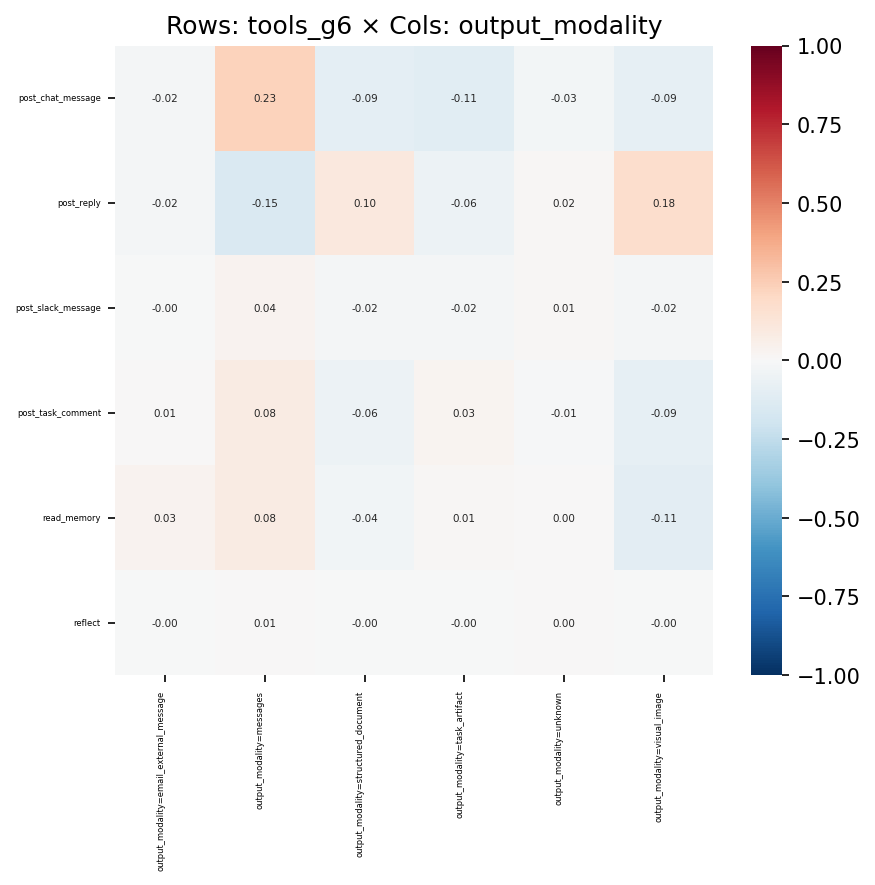

Data behind this chart, as committed beside it:
, output_modality=email_external_message, output_modality=messages, output_modality=structured_document, output_modality=task_artifact, output_modality=unknown, output_modality=visual_image
post_chat_message, -0.02061, 0.2272, -0.0948, -0.1128, -0.02623, -0.09019
post_reply, -0.01918, -0.152, 0.1044, -0.05726, 0.01541, 0.1793
post_slack_message, -0.003803, 0.03665, -0.01631, -0.01794, 0.008841, -0.01808
post_task_comment, 0.005391, 0.08324, -0.05725, 0.02558, -0.01464, -0.08762
read_memory, 0.03322, 0.08082, -0.0354, 0.01349, 0.001079, -0.109
reflect, -0.001126, 0.006512, -0.003231, -0.002045, 0.0003364, -0.003563
